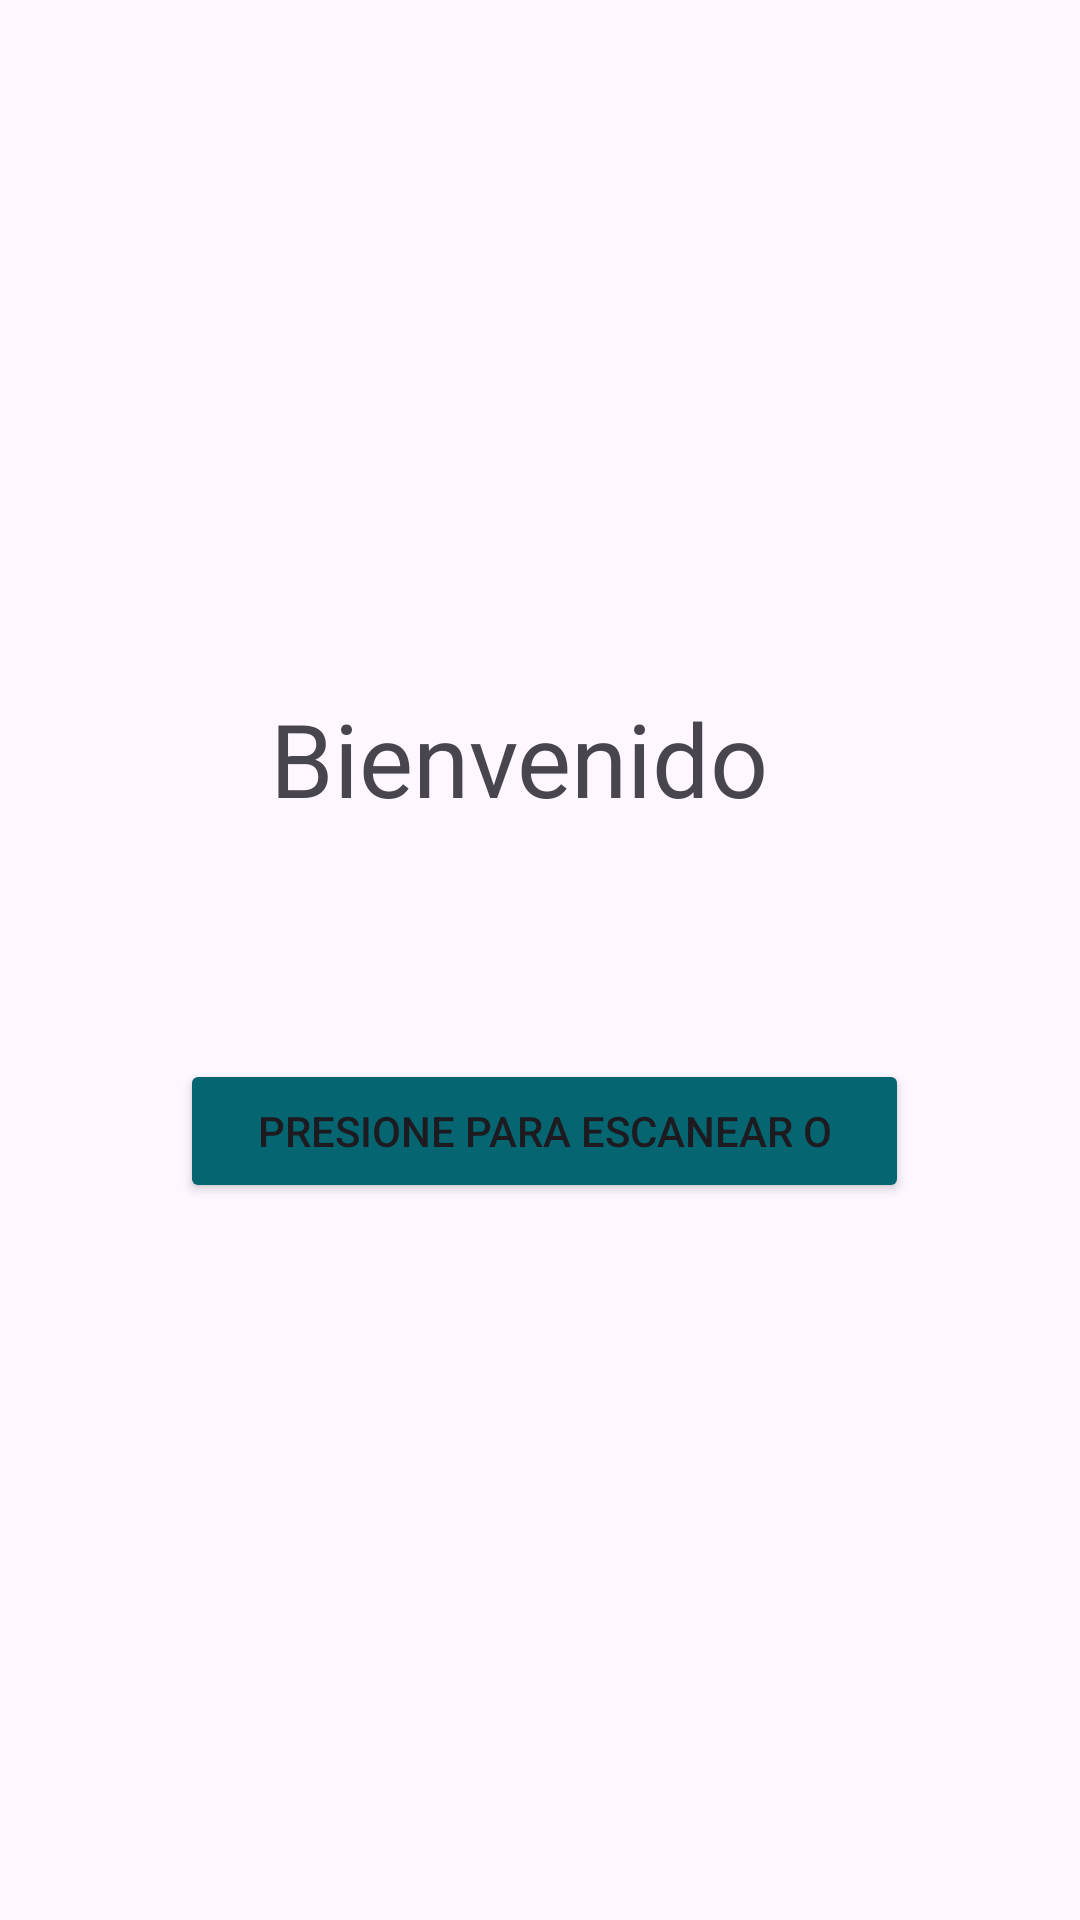

Produce the Android XML layout that renders to this screen, including the resource entries it uses.
<!-- AndroidManifest.xml: application theme Theme.Inovatech -->
<!-- res/layout/activity_main.xml -->
<?xml version="1.0" encoding="utf-8"?>
<RelativeLayout xmlns:android="http://schemas.android.com/apk/res/android"
    xmlns:app="http://schemas.android.com/apk/res-auto"
    xmlns:tools="http://schemas.android.com/tools"
    android:id="@+id/main"
    android:layout_width="match_parent"
    android:layout_height="match_parent"
    android:layout_margin="10dp"
    tools:context=".MainActivity">

    <TextView
        android:id="@+id/bienvenidotxt"
        android:layout_width="wrap_content"
        android:layout_height="wrap_content"
        android:layout_marginStart="90dp"
        android:layout_marginTop="230dp"
        android:layout_marginEnd="57dp"
        android:text="Bienvenido"
        android:textSize="34dp" />

    <Button
        android:id="@+id/btnScanner"
        android:layout_width="270dp"
        android:layout_height="wrap_content"
        android:layout_alignParentStart="true"
        android:layout_alignParentTop="true"
        android:layout_alignParentEnd="true"
        android:layout_marginStart="60dp"
        android:layout_marginTop="353dp"
        android:layout_marginEnd="57dp"
        android:text="Presione para escanear o"
        android:backgroundTint="#056571"/>

    <TextView
        android:id="@+id/text"
        android:layout_width="match_parent"
        android:layout_height="40dp"
        android:layout_above="@+id/btnScanner"
        android:layout_marginBottom="273dp"
        android:textSize="30dp" />

</RelativeLayout>
<!-- resources referenced by this layout -->
<resources>
  <style name="Theme.Inovatech" parent="Base.Theme.Inovatech" />
  <style name="Base.Theme.Inovatech" parent="Theme.Material3.DayNight.NoActionBar">
          
          
      </style>
</resources>
